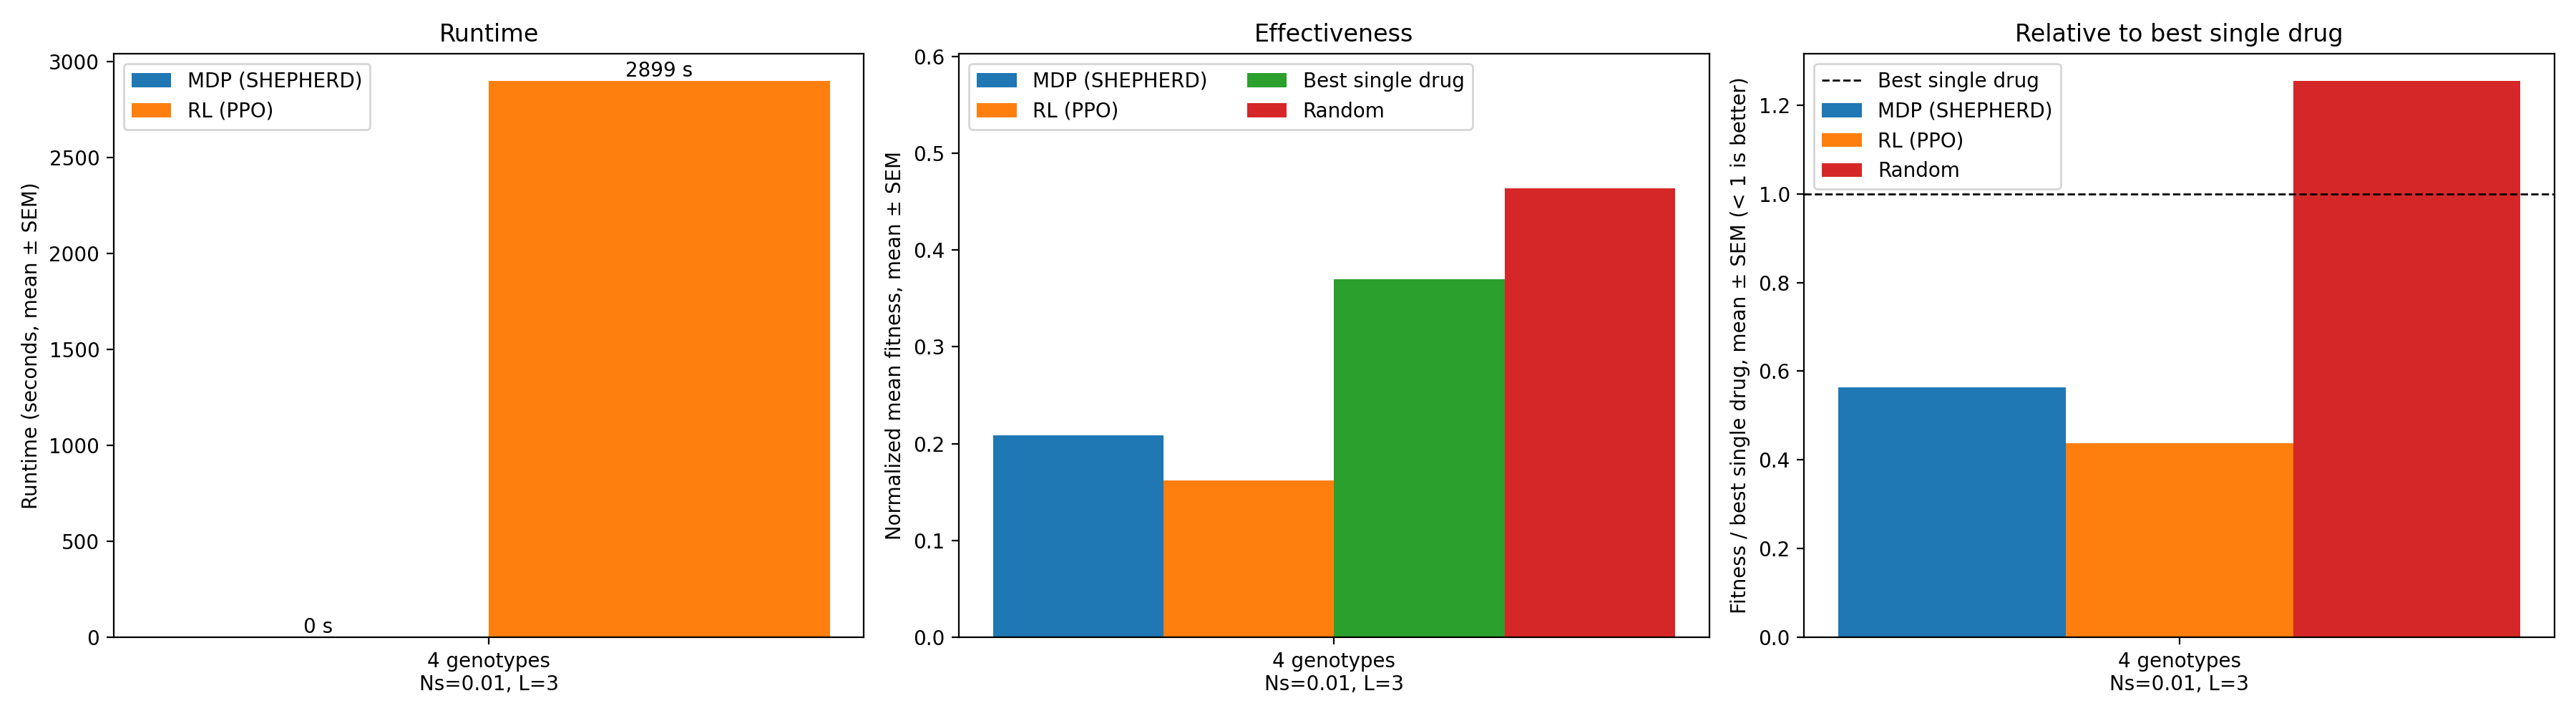

The file beside this chart, header and first rows:
dataset, N, Ns, sigma, seed, genotypes, drugs, L, epochs, mdp_s, rl_s, fit_mdp, fit_rl, fit_best_single, fit_random
rmf, 2, 0.01, 1.0, 1, 4, 4, 3, 300, 0.04368, 2899, 0.2084, 0.1622, 0.3699, 0.4638
